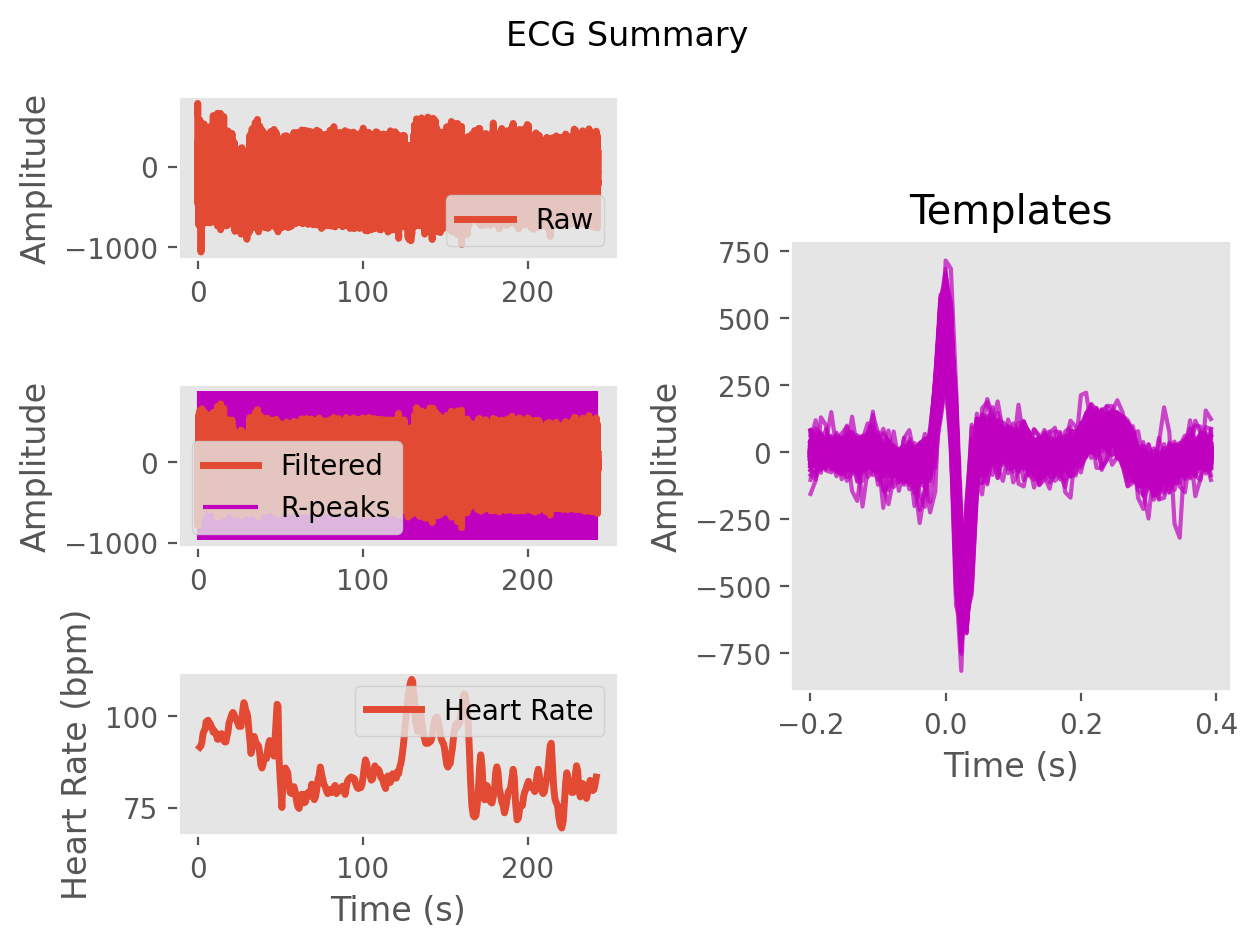

Values plotted in this chart, from the file beside it:
ECG, 32.043735461669826, 216.04822770083715, 76.50547931970297, -411.30785140555724, -790.8617689292364, -647.2794693331042, -252.0409839489188, -75.45502695534003, -50.188603907110306, 23.784939973607276, 56.552282882717634, 44.290684667840644, 78.30280369787386, 74.82158887005806, 19.498560289306575, 16.510535016031127, 25.246841481867406, 0.007042725112128778, 0.21762357166172208, 9.561538294681693, -9.727829402782426, -22.96199357468939, -21.504911784065747
Time (s), 0.0, 0.007692, 0.01538, 0.02308, 0.03077, 0.03846, 0.04615, 0.05385, 0.06154, 0.06923, 0.07692, 0.08462, 0.09231, 0.1, 0.1077, 0.1154, 0.1231, 0.1308, 0.1385, 0.1462, 0.1538, 0.1615, 0.1692
Rpeaks, 85, 169, 257, 340, 421, 503, 584, 664, 741, 822, 901, 982, 1061, 1142, 1224, 1306, 1386, 1469, 1553, 1636, 1719, 1800, 1883
IBI Series
Heart Rate
